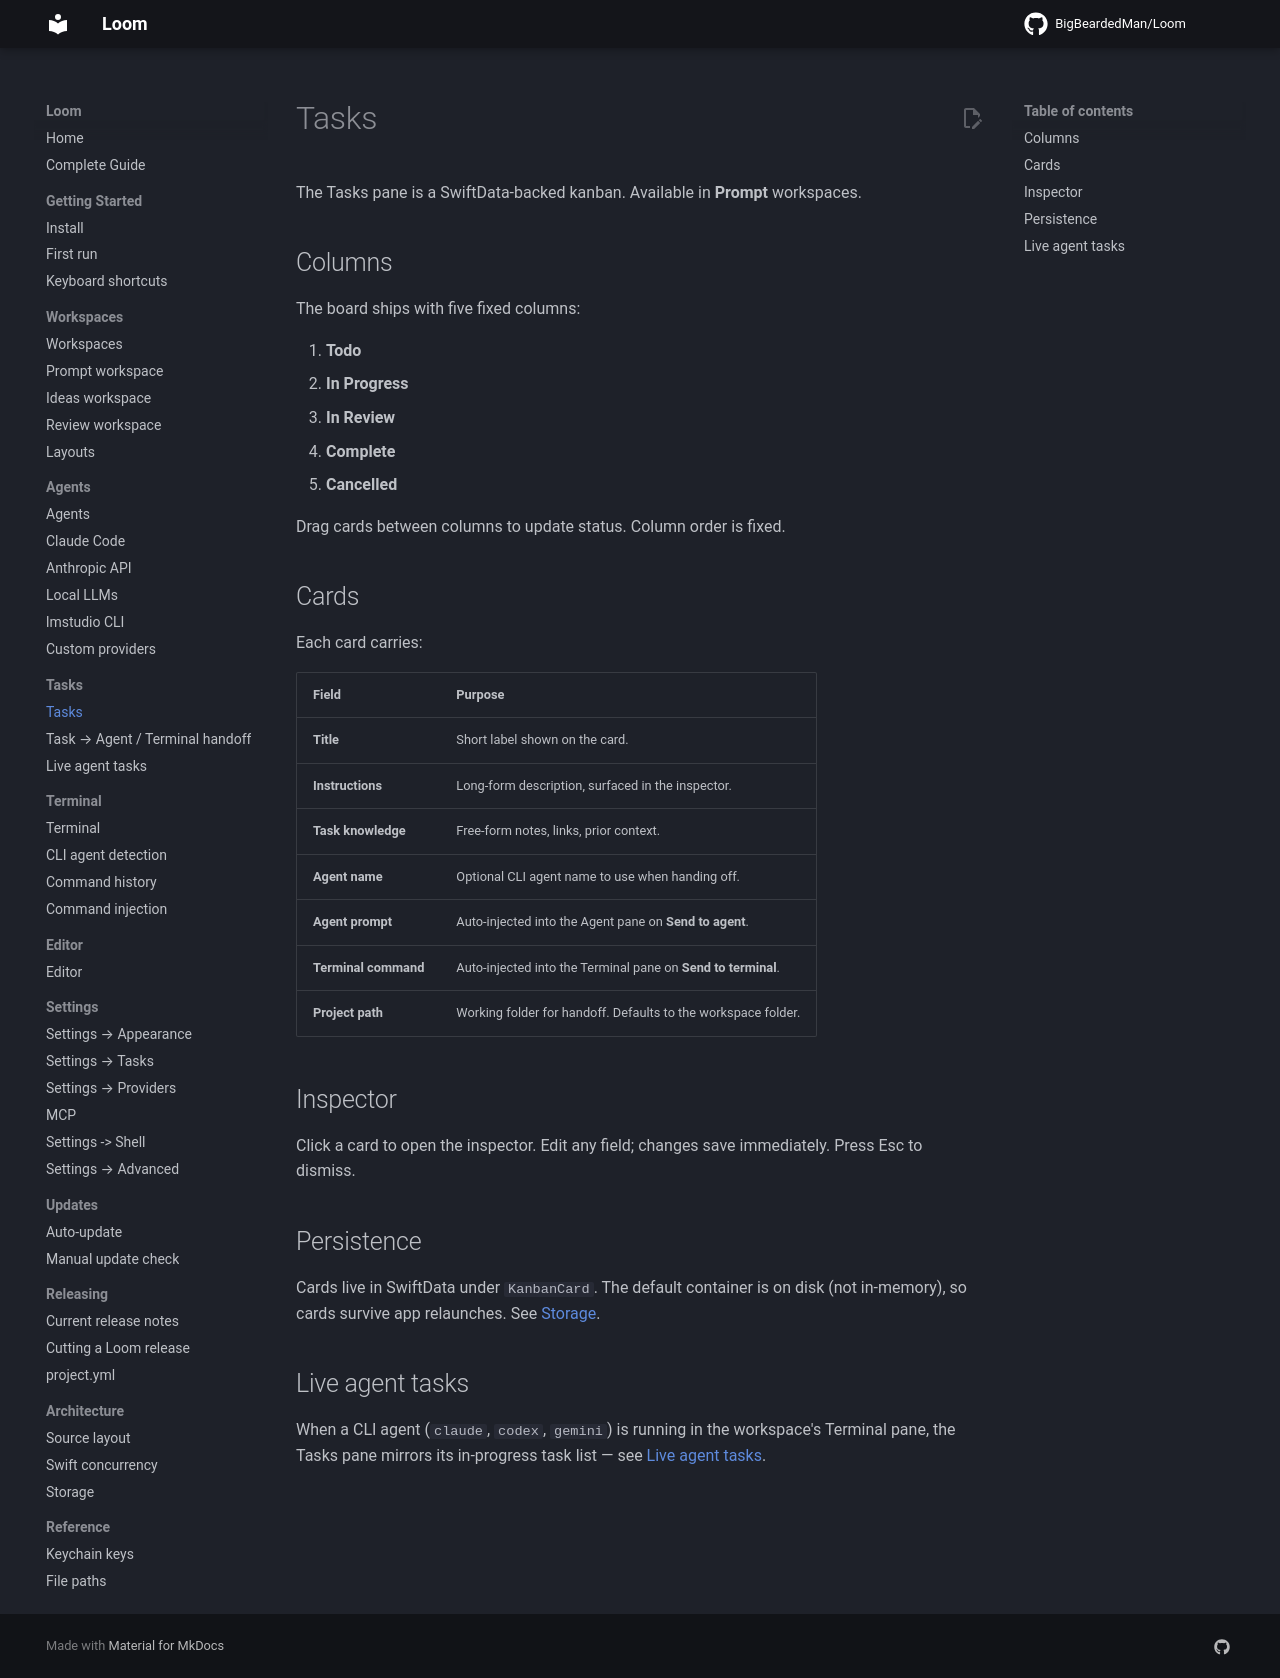

repository: BigBeardedMan/Loom · page: tasks/overview/index.html · generator: mkdocs

# Tasks

The Tasks pane is a SwiftData-backed kanban. Available in **Prompt** workspaces.

## Columns

The board ships with five fixed columns:

1. **Todo**
2. **In Progress**
3. **In Review**
4. **Complete**
5. **Cancelled**

Drag cards between columns to update status. Column order is fixed.

## Cards

Each card carries:

| Field | Purpose |
| ----- | ------- |
| **Title** | Short label shown on the card. |
| **Instructions** | Long-form description, surfaced in the inspector. |
| **Task knowledge** | Free-form notes, links, prior context. |
| **Agent name** | Optional CLI agent name to use when handing off. |
| **Agent prompt** | Auto-injected into the Agent pane on **Send to agent**. |
| **Terminal command** | Auto-injected into the Terminal pane on **Send to terminal**. |
| **Project path** | Working folder for handoff. Defaults to the workspace folder. |

## Inspector

Click a card to open the inspector. Edit any field; changes save immediately. Press Esc to dismiss.

## Persistence

Cards live in SwiftData under `KanbanCard`. The default container is on disk (not in-memory), so cards survive app relaunches. See [Storage](../architecture/storage.md).

## Live agent tasks

When a CLI agent (`claude`, `codex`, `gemini`) is running in the workspace's Terminal pane, the Tasks pane mirrors its in-progress task list — see [Live agent tasks](live-agent-tasks.md).
